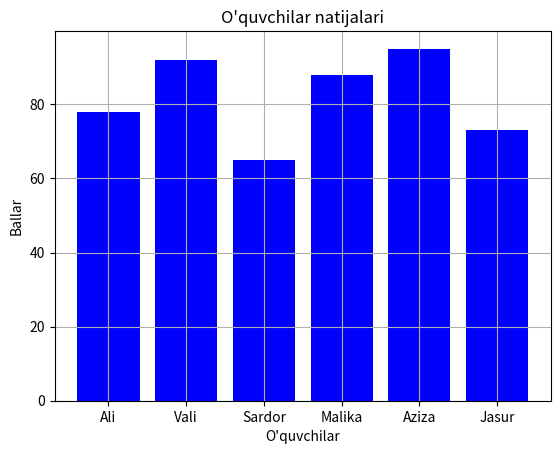

This chart was generated by the following Python code:
import matplotlib.pyplot as plt

ismlar = ["Ali", "Vali", "Sardor", "Malika", "Aziza", "Jasur"]
ballar = [78, 92, 65, 88, 95, 73]

plt.bar(ismlar, ballar, color="blue")

plt.title("O'quvchilar natijalari")
plt.xlabel("O'quvchilar")
plt.ylabel("Ballar")
plt.grid(True)

plt.savefig("oquvchilar_natijasi.png")
plt.show()

eng_kop = max(ballar)
eng_kam = min(ballar)
ortacha = sum(ballar) / len(ballar)

print("Eng yuqori ball:", eng_kop)
print("Eng past ball:", eng_kam)
print("O'rtacha ball:", round(ortacha, 2))
print("Eng yuqori ball olgan:", ismlar[ballar.index(eng_kop)])
print("Eng past ball olgan:", ismlar[ballar.index(eng_kam)])
